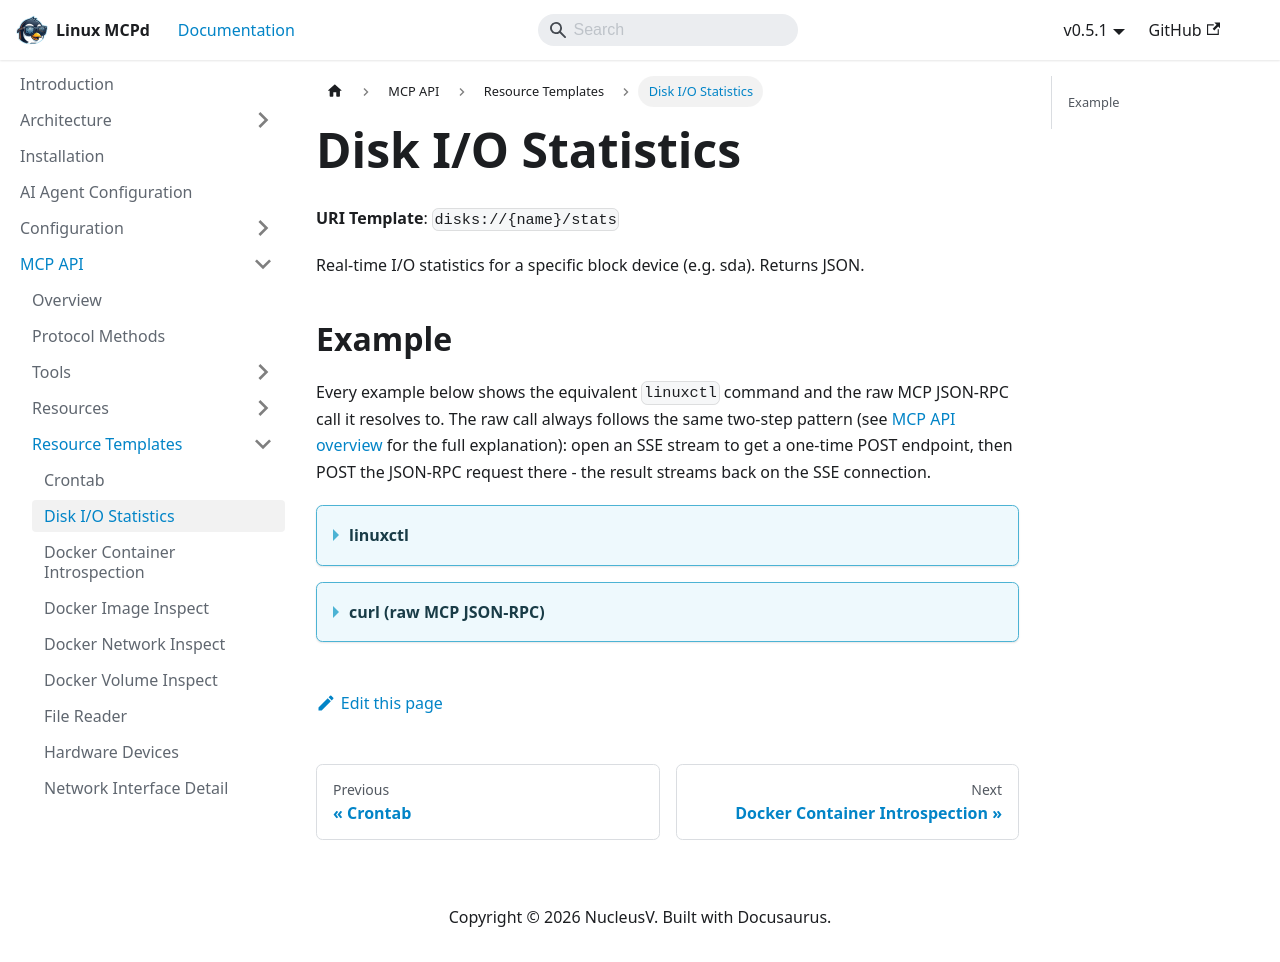

repository: nucleusv/linux-mcp-daemon · page: mcp-api/resource-templates/Disk I-O Statistics/index.html · generator: docusaurus

# Disk I/O Statistics

**URI Template**: `disks://{name}/stats`

Real-time I/O statistics for a specific block device (e.g. sda). Returns JSON.

## Example

Every example below shows the equivalent `linuxctl` command and the raw MCP JSON-RPC call it resolves to. The raw call always follows the same two-step pattern (see [MCP API overview](../overview) for the full explanation): open an SSE stream to get a one-time POST endpoint, then POST the JSON-RPC request there - the result streams back on the SSE connection.

<details>
<summary><b>linuxctl</b></summary>

```bash
linuxctl resource disks://vda/stats
```

Output (Ubuntu 24.04 VPS):
```json
[
  {
    "major": 253,
    "minor": 0,
    "device_name": "vda",
    "reads_completed": 18279,
    "reads_merged": 4481,
    "sectors_read": 1868616,
    "time_reading_ms": 7478,
    "writes_completed": 208573,
    "writes_merged": 102639,
    "sectors_written": 5705840,
    "time_writing_ms": 102022,
    "ios_in_progress": 0,
    "time_doing_ios_ms": 26452,
    "weighted_time_ios_ms": 118412
  }
]
```

</details>

<details>
<summary><b>curl (raw MCP JSON-RPC)</b></summary>

```bash
curl -N -s --cacert mcpd.crt -H "Authorization: Bearer $MCP_TOKEN" https://localhost:9091/sse &
# server sends: event: endpoint / data: /message?session_id=...

curl -s --cacert mcpd.crt -X POST "https://localhost:9091/message?session_id=<from step 1>" \
  -H "Authorization: Bearer $MCP_TOKEN" \
  -H "Content-Type: application/json" \
  -d '{"jsonrpc": "2.0", "id": "1", "method": "resources/read", "params": {"uri": "disks://vda/stats"}}'
```

Response:
```json
{
  "jsonrpc": "2.0",
  "id": "1",
  "result": {
    "contents": [
      {
        "mimeType": "application/json",
        "text": "[\n  {\n    \"major\": 253,\n    \"minor\": 0,\n    \"device_name\": \"vda\",\n    \"reads_completed\": 18279,\n    \"reads_merged\": 4481,\n    \"sectors_read\": 1868616,\n    \"time_reading_ms\": 7478,\n    \"writes_completed\": 208573,\n    \"writes_merged\": 102639,\n    \"sectors_written\": 5705840,\n    \"time_writing_ms\": 102022,\n    \"ios_in_progress\": 0,\n    \"time_doing_ios_ms\": 26452,\n    \"weighted_time_ios_ms\": 118412\n  }\n]",
        "uri": "disks://vda/stats"
      }
    ]
  }
}
```

</details>
